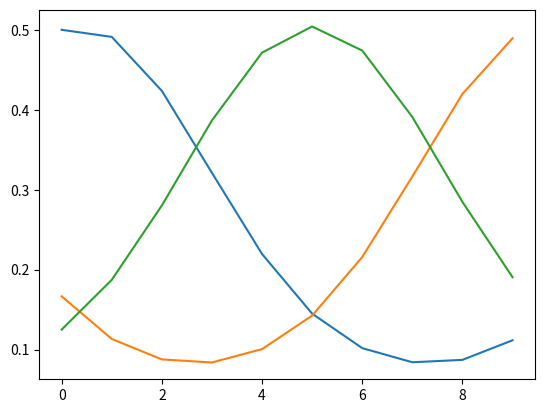

Write the Python code that produced this figure.
#Have to install jupyter extension to graph it
#This is the logic for the python code


# Import Libraries:

# import numpy as np: NumPy is used for numerical operations in Python, and it is imported with the alias np.
# from scipy.integrate import odeint: The odeint function from SciPy is used to solve systems of ordinary differential equations (ODEs).
# import matplotlib.pyplot as plt: Matplotlib is a plotting library in Python, and it is imported with the alias plt for creating plots.
# Define ODE Function (dx):

# dx(x, t, A): This function represents the system of ODEs. It takes the current state x, time t, and matrix A as parameters.
# Calculate f and phi:

# f = np.dot(A, x): Matrix-vector product of A and x to calculate f.
# phi = np.dot(f, x): Inner product of f and x to calculate phi.

# Import necessary libraries
import numpy as np
from scipy.integrate import odeint
import matplotlib.pyplot as plt
#Make sure to incldue matplotlib to to be able to graph data points in Jupiter notebook

# Define the function dx that represents the system of ordinary differential equations (ODEs)
def dx(x, t, A):
    # Calculate f, which is the matrix-vector product of A and x
    f = np.dot(A, x)
    # Calculate phi, which is the inner product of f and x
    phi = np.dot(f, x)
    # Return the derivative of x with respect to time
    return x * (f - phi)

# Create a time array from 0 to 10 with 10 points
t = np.linspace(0, 10, 10)

# Define the matrix A that represents the coefficients in the ODEs
# The matrix A is a 3x3 matrix with specific values (in this case, a simple example)
A = np.array([[0, 1, -1], [-1, 0, 1], [1, -1, 0]])

# Solve the system of ODEs using the odeint function
# Initial conditions are given by y0=[1/2, 1/6, 1/8]
xs = odeint(func=dx, y0=[1/2, 1/6, 1/8], t=t, args=(A,))

# Plot the solutions over time
plt.plot(xs)
plt.show()


#Need to handle duplicates
